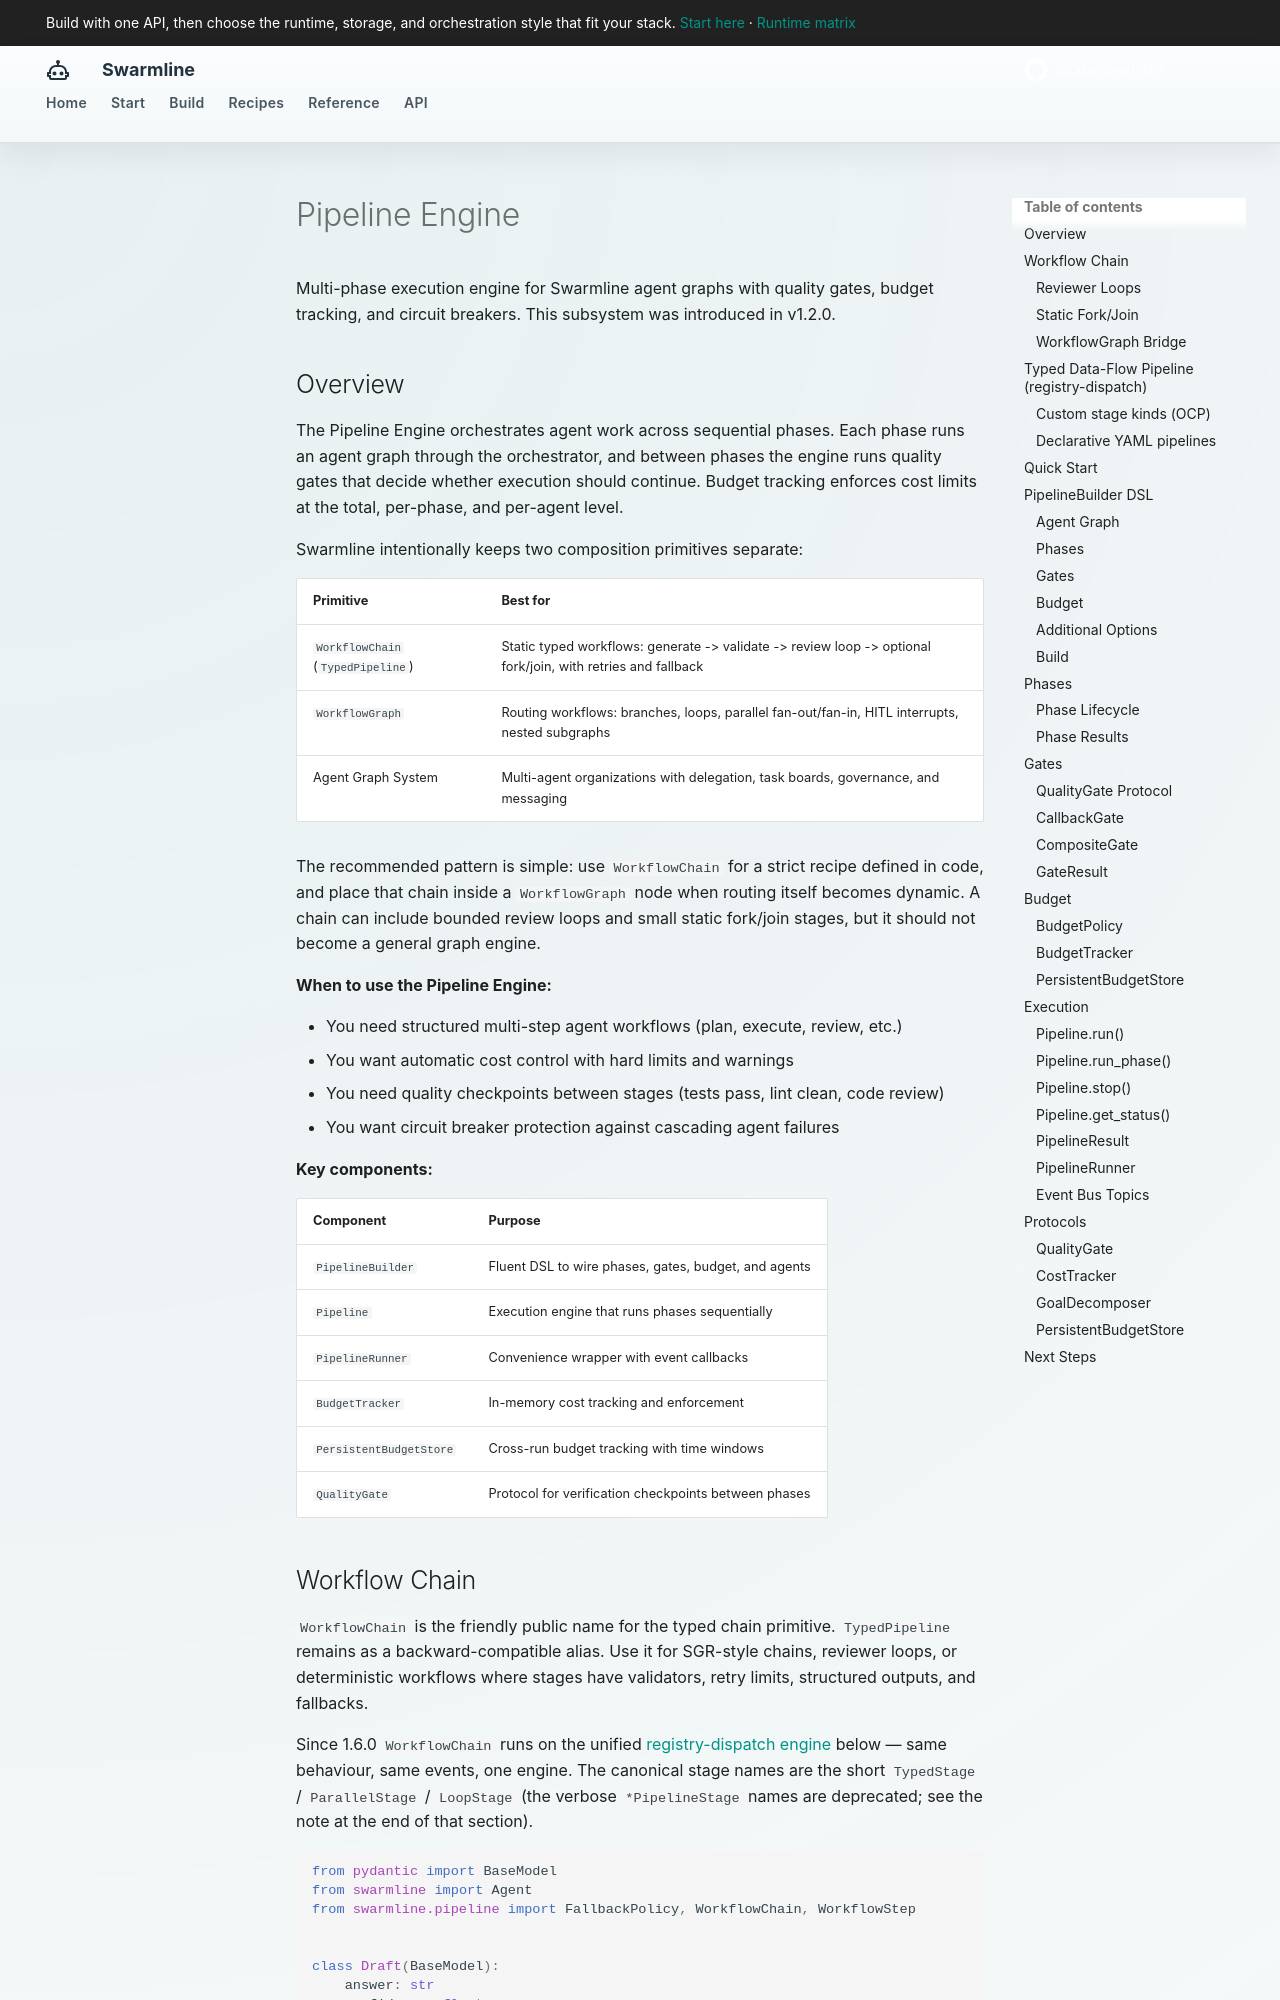

repository: fockus/swarmline · page: pipeline/index.html · generator: mkdocs

# Pipeline Engine

Multi-phase execution engine for Swarmline agent graphs with quality gates, budget tracking, and circuit breakers. This subsystem was introduced in v1.2.0.

## Overview

The Pipeline Engine orchestrates agent work across sequential phases. Each phase runs an agent graph through the orchestrator, and between phases the engine runs quality gates that decide whether execution should continue. Budget tracking enforces cost limits at the total, per-phase, and per-agent level.

Swarmline intentionally keeps two composition primitives separate:

| Primitive | Best for |
|-----------|----------|
| `WorkflowChain` (`TypedPipeline`) | Static typed workflows: generate -> validate -> review loop -> optional fork/join, with retries and fallback |
| `WorkflowGraph` | Routing workflows: branches, loops, parallel fan-out/fan-in, HITL interrupts, nested subgraphs |
| Agent Graph System | Multi-agent organizations with delegation, task boards, governance, and messaging |

The recommended pattern is simple: use `WorkflowChain` for a strict recipe
defined in code, and place that chain inside a `WorkflowGraph` node when routing
itself becomes dynamic. A chain can include bounded review loops and small
static fork/join stages, but it should not become a general graph engine.

**When to use the Pipeline Engine:**

- You need structured multi-step agent workflows (plan, execute, review, etc.)
- You want automatic cost control with hard limits and warnings
- You need quality checkpoints between stages (tests pass, lint clean, code review)
- You want circuit breaker protection against cascading agent failures

**Key components:**

| Component | Purpose |
|-----------|---------|
| `PipelineBuilder` | Fluent DSL to wire phases, gates, budget, and agents |
| `Pipeline` | Execution engine that runs phases sequentially |
| `PipelineRunner` | Convenience wrapper with event callbacks |
| `BudgetTracker` | In-memory cost tracking and enforcement |
| `PersistentBudgetStore` | Cross-run budget tracking with time windows |
| `QualityGate` | Protocol for verification checkpoints between phases |
